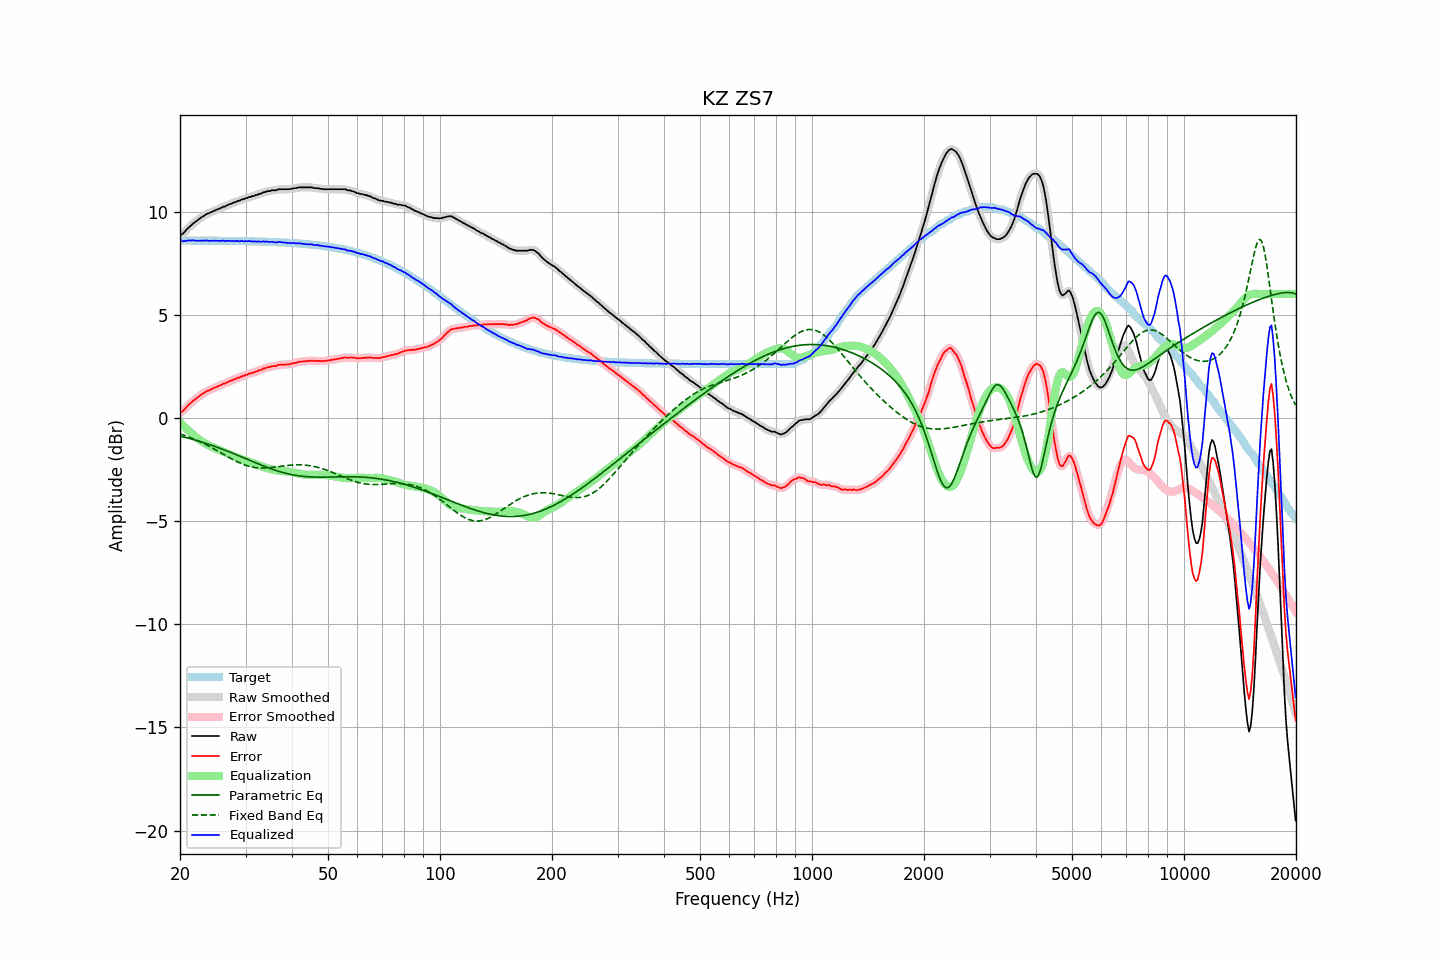

Data behind this chart, as committed beside it:
frequency, raw, error, smoothed, error_smoothed, equalization, parametric_eq, fixed_band_eq, equalized_raw, equalized_smoothed, target
20.00, 8.86, 0.27, 8.85, 0.26, -0.23, -0.88, -0.78, 8.63, 8.62, 8.60
20.20, 8.89, 0.30, 8.90, 0.30, -0.30, -0.90, -0.80, 8.59, 8.60, 8.60
20.40, 8.94, 0.35, 8.96, 0.36, -0.38, -0.92, -0.83, 8.56, 8.58, 8.60
20.61, 9.02, 0.43, 9.03, 0.43, -0.46, -0.94, -0.86, 8.57, 8.57, 8.60
20.81, 9.12, 0.53, 9.11, 0.52, -0.53, -0.96, -0.88, 8.60, 8.58, 8.60
21.02, 9.19, 0.60, 9.19, 0.60, -0.60, -0.98, -0.91, 8.59, 8.59, 8.59
21.23, 9.27, 0.68, 9.27, 0.68, -0.67, -1.00, -0.94, 8.60, 8.60, 8.59
21.44, 9.33, 0.74, 9.34, 0.75, -0.74, -1.02, -0.97, 8.60, 8.60, 8.59
21.66, 9.41, 0.82, 9.41, 0.81, -0.81, -1.04, -1.00, 8.60, 8.60, 8.59
21.87, 9.47, 0.88, 9.47, 0.88, -0.87, -1.07, -1.04, 8.60, 8.59, 8.59
22.09, 9.52, 0.93, 9.53, 0.94, -0.94, -1.09, -1.07, 8.58, 8.59, 8.59
22.31, 9.58, 0.99, 9.58, 0.99, -1.00, -1.11, -1.10, 8.59, 8.59, 8.59
22.54, 9.64, 1.05, 9.64, 1.05, -1.05, -1.13, -1.14, 8.59, 8.59, 8.59
22.76, 9.70, 1.11, 9.70, 1.11, -1.11, -1.16, -1.18, 8.59, 8.59, 8.59
22.99, 9.75, 1.16, 9.75, 1.16, -1.16, -1.18, -1.21, 8.59, 8.59, 8.59
23.22, 9.80, 1.21, 9.81, 1.22, -1.21, -1.21, -1.25, 8.59, 8.60, 8.59
23.45, 9.85, 1.26, 9.85, 1.26, -1.26, -1.23, -1.29, 8.60, 8.59, 8.59
23.69, 9.90, 1.31, 9.89, 1.30, -1.30, -1.26, -1.33, 8.60, 8.59, 8.59
23.92, 9.91, 1.32, 9.93, 1.34, -1.34, -1.28, -1.37, 8.57, 8.59, 8.59
24.16, 9.96, 1.37, 9.96, 1.37, -1.37, -1.31, -1.41, 8.59, 8.58, 8.59
24.40, 9.99, 1.41, 9.99, 1.41, -1.41, -1.34, -1.45, 8.58, 8.58, 8.59
24.65, 10.03, 1.45, 10.03, 1.44, -1.44, -1.36, -1.50, 8.59, 8.59, 8.59
24.89, 10.06, 1.48, 10.06, 1.48, -1.48, -1.39, -1.54, 8.59, 8.59, 8.59
25.14, 10.09, 1.51, 10.09, 1.51, -1.51, -1.42, -1.58, 8.58, 8.58, 8.58
25.39, 10.12, 1.54, 10.12, 1.54, -1.54, -1.45, -1.63, 8.58, 8.58, 8.58
25.65, 10.15, 1.57, 10.16, 1.58, -1.58, -1.48, -1.67, 8.58, 8.58, 8.58
25.91, 10.19, 1.61, 10.19, 1.61, -1.61, -1.50, -1.72, 8.58, 8.58, 8.58
26.16, 10.24, 1.66, 10.22, 1.64, -1.64, -1.53, -1.76, 8.60, 8.58, 8.58
26.43, 10.24, 1.66, 10.26, 1.68, -1.68, -1.56, -1.81, 8.56, 8.58, 8.58
26.69, 10.29, 1.71, 10.29, 1.71, -1.71, -1.59, -1.85, 8.58, 8.58, 8.58
26.96, 10.33, 1.75, 10.32, 1.75, -1.75, -1.62, -1.90, 8.59, 8.58, 8.58
27.23, 10.36, 1.78, 10.36, 1.78, -1.78, -1.66, -1.94, 8.58, 8.58, 8.58
27.50, 10.38, 1.81, 10.39, 1.81, -1.81, -1.69, -1.98, 8.57, 8.58, 8.58
27.77, 10.42, 1.85, 10.42, 1.84, -1.85, -1.72, -2.02, 8.58, 8.57, 8.58
28.05, 10.45, 1.88, 10.45, 1.88, -1.88, -1.75, -2.06, 8.58, 8.58, 8.57
28.33, 10.47, 1.90, 10.48, 1.91, -1.91, -1.78, -2.10, 8.57, 8.57, 8.57
28.62, 10.52, 1.95, 10.51, 1.94, -1.94, -1.81, -2.14, 8.58, 8.57, 8.57
28.90, 10.52, 1.95, 10.54, 1.97, -1.97, -1.85, -2.18, 8.56, 8.57, 8.57
29.19, 10.57, 2.00, 10.56, 2.00, -2.00, -1.88, -2.21, 8.58, 8.57, 8.57
29.48, 10.59, 2.03, 10.59, 2.02, -2.03, -1.91, -2.24, 8.57, 8.57, 8.57
29.78, 10.61, 2.05, 10.62, 2.05, -2.05, -1.95, -2.27, 8.56, 8.56, 8.57
30.08, 10.65, 2.09, 10.65, 2.08, -2.08, -1.98, -2.30, 8.57, 8.56, 8.56
30.38, 10.66, 2.10, 10.67, 2.11, -2.11, -2.01, -2.33, 8.55, 8.56, 8.56
30.68, 10.71, 2.15, 10.70, 2.14, -2.13, -2.04, -2.35, 8.58, 8.57, 8.56
30.99, 10.71, 2.15, 10.72, 2.16, -2.16, -2.08, -2.37, 8.55, 8.56, 8.56
31.30, 10.75, 2.20, 10.75, 2.19, -2.19, -2.11, -2.38, 8.57, 8.56, 8.56
31.61, 10.75, 2.20, 10.76, 2.21, -2.21, -2.14, -2.40, 8.54, 8.55, 8.55
31.93, 10.80, 2.25, 10.79, 2.24, -2.24, -2.17, -2.41, 8.56, 8.55, 8.55
32.24, 10.80, 2.25, 10.81, 2.26, -2.27, -2.21, -2.42, 8.53, 8.55, 8.55
32.57, 10.85, 2.30, 10.84, 2.29, -2.30, -2.24, -2.43, 8.56, 8.54, 8.55
32.89, 10.86, 2.32, 10.87, 2.32, -2.33, -2.27, -2.43, 8.54, 8.54, 8.55
33.22, 10.89, 2.35, 10.90, 2.36, -2.36, -2.30, -2.43, 8.54, 8.54, 8.54
33.55, 10.94, 2.40, 10.93, 2.38, -2.38, -2.33, -2.43, 8.56, 8.54, 8.54
33.89, 10.94, 2.40, 10.96, 2.42, -2.41, -2.36, -2.43, 8.53, 8.55, 8.54
34.23, 10.98, 2.45, 10.97, 2.44, -2.43, -2.39, -2.42, 8.55, 8.54, 8.54
34.57, 10.99, 2.46, 10.99, 2.46, -2.45, -2.42, -2.42, 8.54, 8.53, 8.53
34.92, 10.99, 2.46, 11.01, 2.48, -2.47, -2.45, -2.41, 8.52, 8.53, 8.53
35.27, 11.03, 2.50, 11.02, 2.49, -2.49, -2.48, -2.40, 8.54, 8.53, 8.53
35.62, 11.03, 2.51, 11.03, 2.50, -2.51, -2.50, -2.39, 8.52, 8.52, 8.52
35.97, 11.03, 2.51, 11.04, 2.52, -2.52, -2.53, -2.38, 8.51, 8.51, 8.52
... 635 more rows
